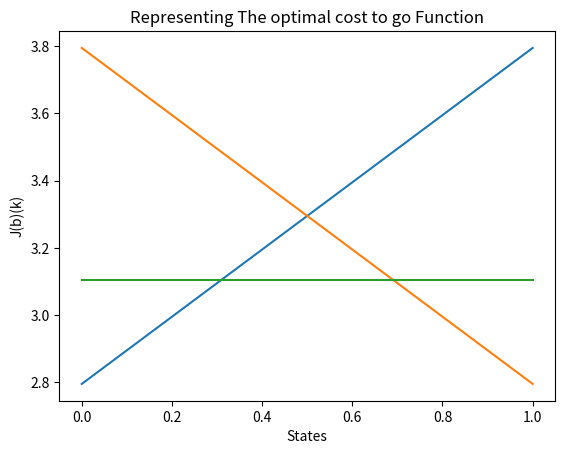
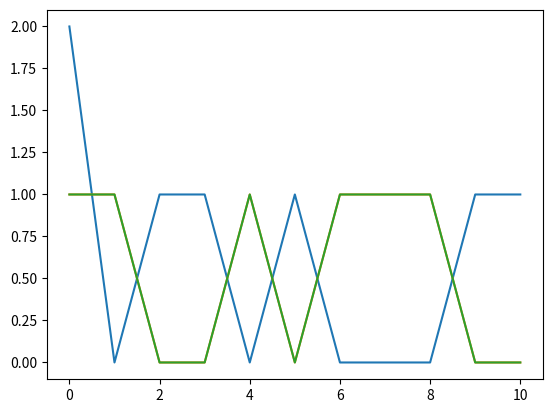

Write Python code to recreate these figures, in order.
import numpy as np

stateSpace = ["AC", "AD"]
print(stateSpace, "\n\n")

actionSpace = ["guessAC", "guessAD", "peek"]
print(actionSpace, "\n\n")

observationSpace = ["sawAC", "sawAD"]
print(observationSpace, "\n\n")

pGuessAC = np.array([[0.5, 0.5], 
                     [0.5, 0.5]])
print(pGuessAC, "\n\n")

pGuessAD = np.array([[0.5, 0.5], 
                     [0.5, 0.5]])
print(pGuessAD, "\n\n")

pPeek = np.array([[1, 0], 
                  [0, 1]])
print(pPeek, "\n\n")

pObsGuessAC = np.array([[0.5, 0.5], 
                        [0.5, 0.5]])
print(pObsGuessAC, "\n\n")

pObsGuessAD = np.array([[0.5, 0.5], 
                        [0.5, 0.5]])
print(pObsGuessAD, "\n\n")

pObsPeek = np.array([[0.9, 0.1], 
                     [0.1, 0.9]])
print(pObsPeek, "\n\n")

costFunc = np.array([[0, 1, 0.1], 
                     [1, 0, 0.1]])
print(costFunc)

import numpy.random as rnd

uniformPolicy = np.array([[1/3, 1/3, 1/3],
                          [1/3, 1/3, 1/3]])

uniformDistribution = np.array([1/3, 1/3, 1/3])

allMatrixes = [pGuessAC, pGuessAD, pPeek]

'''
pPi = np.zeros((np.size(stateSpace), np.size(stateSpace)))

for i in range(np.size(stateSpace)):  
    for j in range(np.size(actionSpace)):
        prob = uniformPolicy[i,j]
        probMatrixJ = allMatrixes[j]
        probLineI = probMatrixJ[i,:]        
        probLineI = np.multiply(prob, probLineI)
        pPi[i,:] += probLineI

print(pPi)        
'''

actionTrajectory = np.array([])
stateTrajectory = np.array([rnd.choice(stateSpace)])
observationTrajectory = np.array([])

def applyAction(state, action):
    next_state = ""
    next_obs = ""
    
    if (action == "peek"):
        next_state = state
        next_obs_prob = pObsPeek[stateSpace.index(state)]
        next_obs = rnd.choice(observationSpace, p=next_obs_prob)
    elif (action == "guessAC"):
        next_state = rnd.choice(stateSpace, p=pGuessAC[stateSpace.index(state)])
        next_obs_prob = pObsGuessAC[stateSpace.index(state)]
        next_obs = rnd.choice(observationSpace, p=next_obs_prob)
    else:
        next_state = rnd.choice(stateSpace, p=pGuessAD[stateSpace.index(state)])
        next_obs_prob = pObsGuessAD[stateSpace.index(state)]
        next_obs = rnd.choice(observationSpace, p=next_obs_prob)
        
    return next_state, next_obs

for j in range(10000):
        new_a = rnd.choice(actionSpace, p=uniformDistribution)
        actionTrajectory = np.append(actionTrajectory, new_a)
        new_state, new_observation = applyAction(stateTrajectory[j], new_a)
        stateTrajectory = np.append(stateTrajectory, new_state)
        observationTrajectory = np.append(observationTrajectory, np.array([new_observation]), axis=0)
        

print(stateTrajectory)
print(actionTrajectory)
print(observationTrajectory)

def belief_update(belief, action, observation):
    next_belief = np.array([])
    if action == "peek":
        next_belief = np.dot(belief, pPeek)
        
    elif action == "guessAC":
        next_belief = np.dot(belief, pGuessAC)
    else:
        next_belief = np.dot(belief, pGuessAD)
        
    diagonal = diagonalize(action, observation)
    next_belief = np.dot(next_belief, diagonal)
    norm_belief = next_belief / np.sum(next_belief)
    return norm_belief
        
            
def diagonalize(action, observation):
    if action == "peek":
        if observation == "sawAC":
            return np.diag(pObsPeek[:,0])
        else: #observation == sawAD
            return np.diag(pObsPeek[:,1])
    elif action == "guessAC":
        if observation == "sawAC":
            return np.diag(pObsGuessAC[:,0])
        else:
            return np.diag(pObsGuessAC[:,1])
    else: #action == guessAD
        if observation == "sawAC":
            return np.diag(pObsGuessAD[:,0])
        else:
            return np.diag(pObsGuessAD[:,1])

initial_belief = np.array([0.5, 0.5]) 
belief_sequence = np.array([initial_belief])


def assert_different(sequence, new_belief):
    e = pow(10, -4)
    for belief in sequence:
        distance = np.linalg.norm(belief - new_belief)
        if distance <= e:
            return False
    return True

    
full_belief_sequence = np.array([initial_belief])
for i in range(len(actionTrajectory) - 1):
    last_belief = full_belief_sequence[-1]
    new_belief = np.array(belief_update(last_belief, actionTrajectory[i], observationTrajectory[i+1]))
    if assert_different(belief_sequence, new_belief):
        belief_sequence = np.append(belief_sequence, [new_belief], axis = 0)
    full_belief_sequence = np.append(full_belief_sequence, [new_belief], axis = 0)


print("belief sequence = ", belief_sequence)

e = pow(10, -4)

#J*
J = np.zeros((len(stateSpace), 1))
err = 1
gama = 0.99

cAC = costFunc[:, 0].reshape(len(stateSpace), 1)
cAD = costFunc[:, 1].reshape(len(stateSpace), 1)
cP  = costFunc[:, 2].reshape(len(stateSpace), 1)

while (err > 1e-8):
    qAC = cAC + gama * pGuessAC.dot(J)
    qAD = cAD + gama * pGuessAD.dot(J)
    qP  = cP  + gama * pPeek.dot(J)
    newJ = np.min((qAC, qAD, qP), axis = 0)
    err = np.linalg.norm(newJ - J)
    J = newJ

#Pi*
quit = False
piPolicy = np.ones((len(stateSpace), len(actionSpace))) / 2

while not quit:
    cPiPolicy = np.diag(piPolicy[:, 0]).dot(cAC) + np.diag(piPolicy[:, 1]).dot(cAD) + \
                np.diag(piPolicy[:, 2]).dot(cP)
   
    pPiPolicy = np.diag(piPolicy[:, 0]).dot(pGuessAC) + \
                np.diag(piPolicy[:, 1]).dot(pGuessAD) + \
                np.diag(piPolicy[:, 2]).dot(pPeek)
 
    policyJ = np.linalg.inv(np.eye(len(stateSpace)) - gama * pPiPolicy).dot(cPiPolicy)
   
    qAC = cAC + gama * pGuessAC.dot(policyJ)
    qAD = cAD + gama * pGuessAD.dot(policyJ)
    qP  = cP  + gama * pPeek.dot(policyJ)
   
    newPi = np.zeros((len(stateSpace),3))
    newPi[:, 0, None] = np.isclose(qAC, np.min([qAC, qAD, qP], axis=0), atol=1e-8, rtol=1e-8).astype(int)
    newPi[:, 1, None] = np.isclose(qAD, np.min([qAC, qAD, qP], axis=0), atol=1e-8, rtol=1e-8).astype(int)
    newPi[:, 2, None] = np.isclose( qP, np.min([qAC, qAD, qP], axis=0), atol=1e-8, rtol=1e-8).astype(int)
   
    newPi = newPi / np.sum(newPi, axis = 1, keepdims = True)
   
    quit = (piPolicy == newPi).all()
    piPolicy = newPi
 
print("\nOptimal cost-to-go: \n", J)
print("\nOptimal Policy: \n", piPolicy)

# MLS Heuristic
static_policy = np.array([[1, 0, 0],
                          [0, 1, 0]])
print("The static policy, given the cost: \n", static_policy)
mls_policy = np.zeros((belief_sequence.shape[0], 3))

i=0 
for belief in belief_sequence:
    prob_AC = belief[0]
    prob_AD = belief[1]
    if prob_AC >= prob_AD:
        state = "AC"
        action = np.array(static_policy[stateSpace.index(state)])
    else:
        state = "AD"
        action = np.array(static_policy[stateSpace.index(state)])
    mls_policy[i,:] += action
    i += 1
print("\nThe policy given by the MLS heuristic is: \n", mls_policy.argmin(axis=1))

# AV Heuristic
av_policy = np.zeros((belief_sequence.shape[0], 3))

j = 0
for belief in belief_sequence:
    prob_AC = belief[0]
    prob_AD = belief[1]
    votes = np.zeros((3))
    for i in range(votes.size):
        col = static_policy[:, i]
        votes[i] += prob_AC * col[0] + prob_AD * col[1]
    
    action = np.zeros(3)
    action[votes.argmax()] = 1
    av_policy[j,:] += action
    j +=1

print("\nThe policy given by the AV heuristic is: \n", av_policy.argmin(axis=1))

# Q-MDP Heuristic

Q = np.copy(qAC)
Q = np.concatenate((Q, qAD), axis = 1)
Q = np.concatenate((Q, qP), axis = 1)

qmpd_policy = np.zeros((belief_sequence.shape[0], 3))

b = 0
for belief in belief_sequence:
    actionValue = np.zeros(len(actionSpace))
    
    for a in range(len(actionSpace)):    
        for x in range(len(stateSpace)):
            actionValue[a] += belief[x]*Q[x, a]
            
    qmpd_policy[b, :] += actionValue
    b += 1
    
print("\nThe policy given by the Q-MPD heuristic is: \n", qmpd_policy.argmin(axis=1))

print("\n0 = guessAC, 1 = guessAD, 2 = peek")

%matplotlib notebook
import matplotlib.pyplot as plt
 
plt.figure()
plt.plot([2.795, 3.795])
plt.plot([3.795, 2.795])
plt.plot([3.105, 3.105])
plt.xlabel("States")
plt.ylabel("J(b)(k)")
plt.title("Representing The optimal cost to go Function")


plt.figure()
plt.plot(qmpd_policy.argmin(axis=1))
plt.plot(mls_policy.argmin(axis=1))
plt.plot(av_policy.argmin(axis=1))
print("The blue line represents the action guessAC\n",
      "The orange line represents the action guessAD\n",
      "The green line represents the action peek\n")
print("  In the x axis we have the beliefs represented in a vector from 0 to 1, 0=AC and 1=AD")
print("  In the y axis we have the optimal cost to go given in the alpha-vectors")
print("  The optimal action for each belief in the range from 0 to 1 is given by \n",
      "the lower envelope in the picewise linear and concave in the plot above")
print("  As we can see, there is a range of beliefs where the action peek will be chosen. \n",
      "As we saw in the previous activity with the MLS and AV heuristics, the action peek was never \n",
      "chosen. So we can conclude that these heuristics (AV and MLS) are not the optimal.")
print("  In the Q-MDP heuristic there is some chance of choosing the action 'peek'.")

